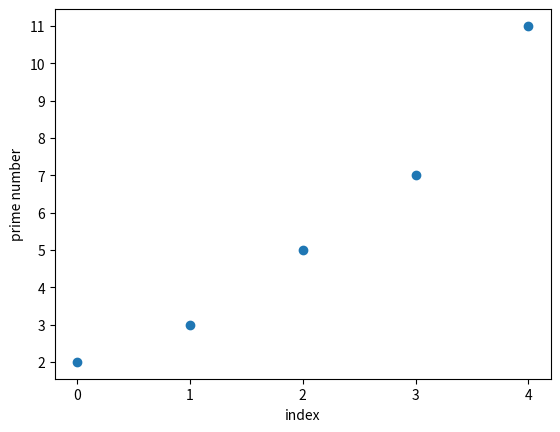

This chart was generated by the following Python code:
import matplotlib.pyplot as plt

# 'o' for circle marker
plt.plot([2, 3, 5, 7, 11], 'o')
plt.xlabel('index')
plt.ylabel('prime number')

plt.xticks(range(5))
plt.yticks(range(2, 12))

plt.savefig('out.png', dpi=300,
            bbox_inches='tight')
